Labelled photos from "dataset", an image-classification folder in bondi7/sargassum-image-detection. The possible labels are: coast, coast_sky, coastline, dead_sargassum, death_sargassum, sargassum, sky, water.

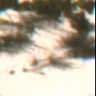
Label: coast

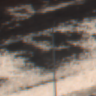
Label: death_sargassum

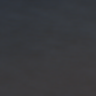
Label: sargassum

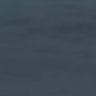
Label: water

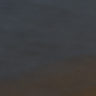
Label: dead_sargassum

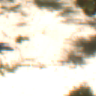
Label: coast_sky
